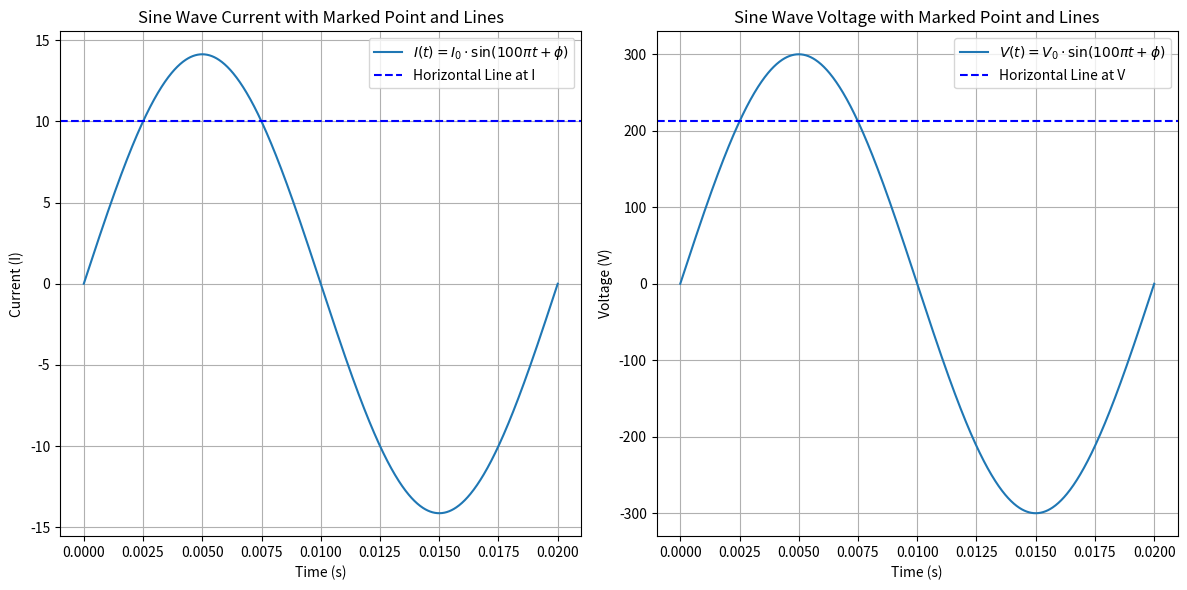

This chart was generated by the following Python code: (Note: this script raises an exception after producing the figure.)
import matplotlib.pyplot as plt
import numpy as np

# Constants
I0 = 14.14  # Amplitude for current
V0 = 300.0   # Amplitude for voltage
phi = 0.0    # Phase shift
frequency = 50.0  # Frequency in Hz

# Time values
t = np.linspace(0, 0.02, 1000)  # Time from 0 to 1 second with 1000 points

# Current and Voltage functions
I = I0 * np.sin(2 * np.pi * frequency * t + np.radians(phi))
V = V0 * np.sin(2 * np.pi * frequency * t + np.radians(phi))

# Plotting Current
plt.figure(figsize=(12, 6))

plt.subplot(1, 2, 1)
plt.plot(t, I, label=r'$I(t) = I_0 \cdot \sin(100\pi t + \phi)$')
plt.axhline(y=10, color='blue', linestyle='--', label='Horizontal Line at I')
plt.grid(True)
plt.xlabel('Time (s)')
plt.ylabel('Current (I)')
plt.title('Sine Wave Current with Marked Point and Lines')
plt.legend()

# Plotting Voltage
plt.subplot(1, 2, 2)
plt.plot(t, V, label=r'$V(t) = V_0 \cdot \sin(100\pi t + \phi)$')
plt.axhline(y=212.13, color='blue', linestyle='--', label='Horizontal Line at V')
plt.grid(True)
plt.xlabel('Time (s)')
plt.ylabel('Voltage (V)')
plt.title('Sine Wave Voltage with Marked Point and Lines')
plt.legend()

# Adjust layout and save the plot as an image (e.g., PNG)
plt.tight_layout()
plt.savefig('ncert-physics/12/7/2/figs.png')

# Show the plots (optional)
plt.show()

